2-way image classification set "Data2" from GitHub (finn-williams/cachedetector); label vocabulary: cache, no cache.

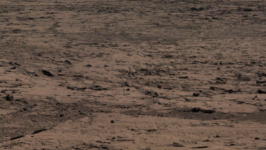
Label: no cache

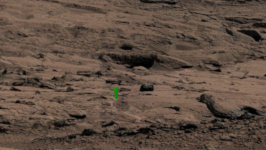
Label: cache

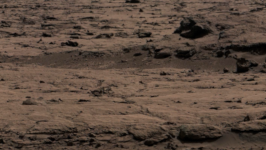
Label: no cache

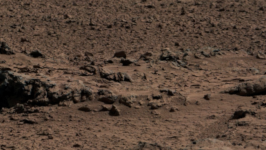
Label: no cache

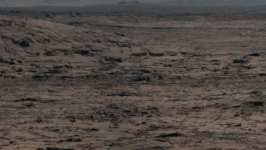
Label: no cache

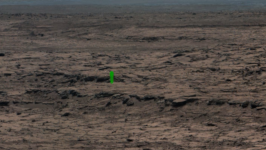
Label: cache
